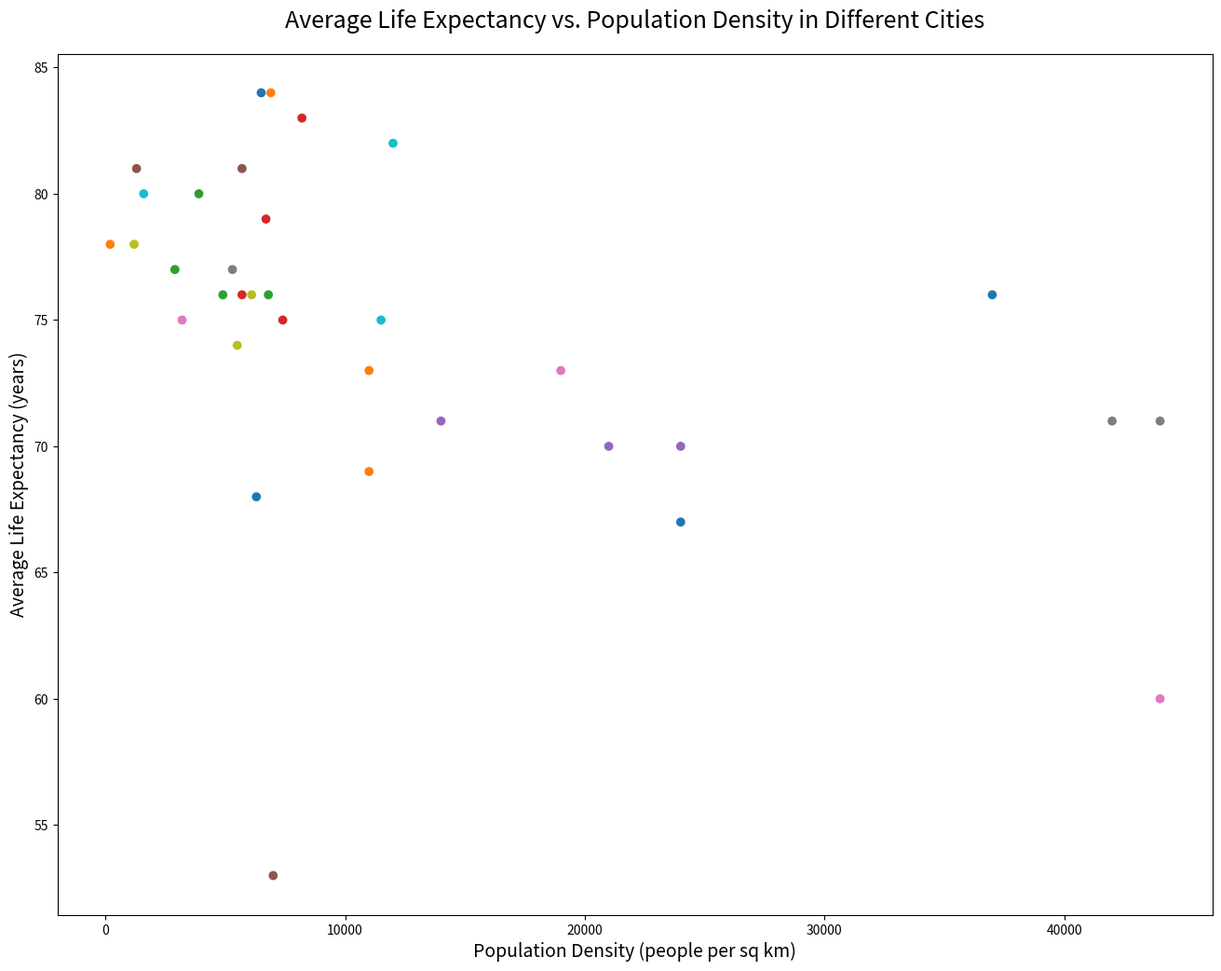

Write the Python code that produced this figure.

import matplotlib.pyplot as plt

# Data
cities = ["Tokyo", "Delhi", "Shanghai", "São Paulo", "Mumbai", 
          "Beijing", "Cairo", "Dhaka", "Mexico City", "Osaka", 
          "Karachi", "Chongqing", "Istanbul", "Buenos Aires", "Kolkata", 
          "Lagos", "Kinshasa", "Manila", "Rio de Janeiro", "Guangzhou", 
          "Lahore", "Bangalore", "Moscow", "Shenzhen", "Jakarta", 
          "London", "Lima", "Bangkok", "Chengdu", "Tehran", 
          "Ho Chi Minh City", "Hong Kong", "Hanoi", "Singapore"]

population_density = [6500, 11000, 3900, 7400, 21000, 
                      1300, 19000, 44000, 6100, 12000, 
                      24000, 200, 2900, 5700, 24000, 
                      7000, 44000, 42000, 5500, 1600, 
                      6300, 11000, 4900, 6700, 14000, 
                      5700, 3200, 5300, 1200, 11500, 
                      37000, 6900, 6800, 8200]

average_life_expectancy = [84, 69, 80, 75, 70, 
                           81, 73, 71, 76, 82, 
                           67, 78, 77, 76, 70, 
                           53, 60, 71, 74, 80, 
                           68, 73, 76, 79, 71, 
                           81, 75, 77, 78, 75, 
                           76, 84, 76, 83]

# Create figure and axis objects
fig, ax = plt.subplots(figsize=(16, 12))

# Scatter plot
ax.scatter(population_density, average_life_expectancy, color=[
    "#1f77b4", "#ff7f0e", "#2ca02c", "#d62728", "#9467bd", 
    "#8c564b", "#e377c2", "#7f7f7f", "#bcbd22", "#17becf", 
    "#1f77b4", "#ff7f0e", "#2ca02c", "#d62728", "#9467bd", 
    "#8c564b", "#e377c2", "#7f7f7f", "#bcbd22", "#17becf", 
    "#1f77b4", "#ff7f0e", "#2ca02c", "#d62728", "#9467bd", 
    "#8c564b", "#e377c2", "#7f7f7f", "#bcbd22", "#17becf", 
    "#1f77b4", "#ff7f0e", "#2ca02c", "#d62728"])

# Title and labels
plt.title('Average Life Expectancy vs. Population Density in Different Cities', pad=20, fontsize=18)
plt.xlabel('Population Density (people per sq km)', fontsize=14)
plt.ylabel('Average Life Expectancy (years)', fontsize=14)

# Show plot
plt.show()
